Run: headless pygame with SDL's dummy video driver; simulated clock (each Clock.tick advances the game by its frame time, no real sleeping); random seed 0; keys injected as events and as key.get_pressed() state; no mouse input.
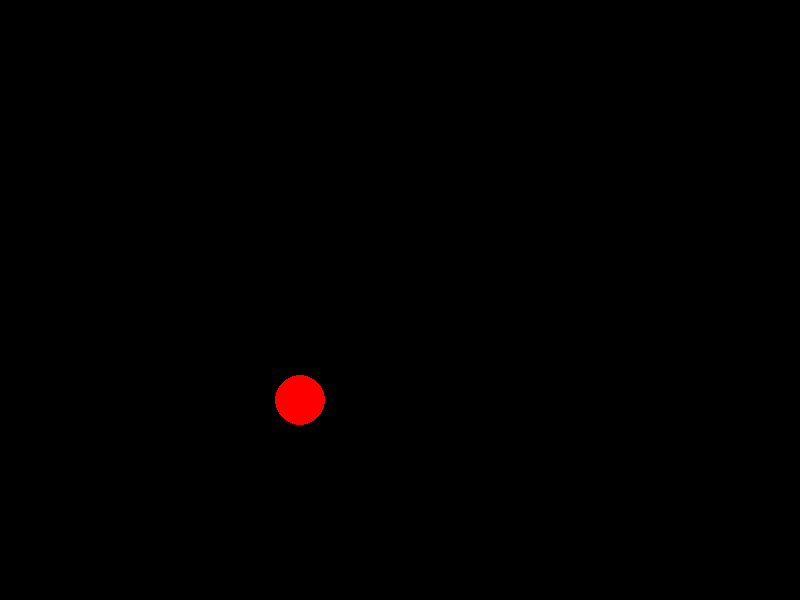
Frame 1 of 4 · flips 1–60 · no input
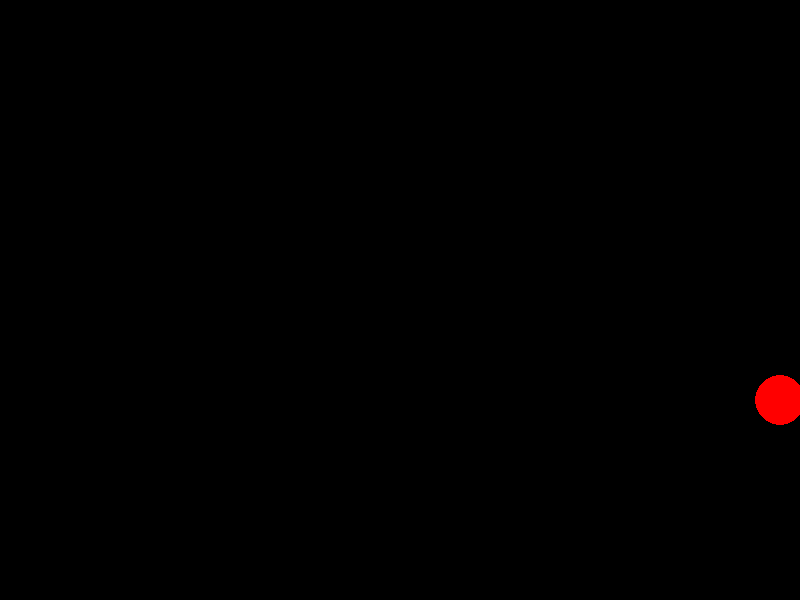
Frame 2 of 4 · flips 61–180 · tapped SPACE, RETURN · held RIGHT (→), D
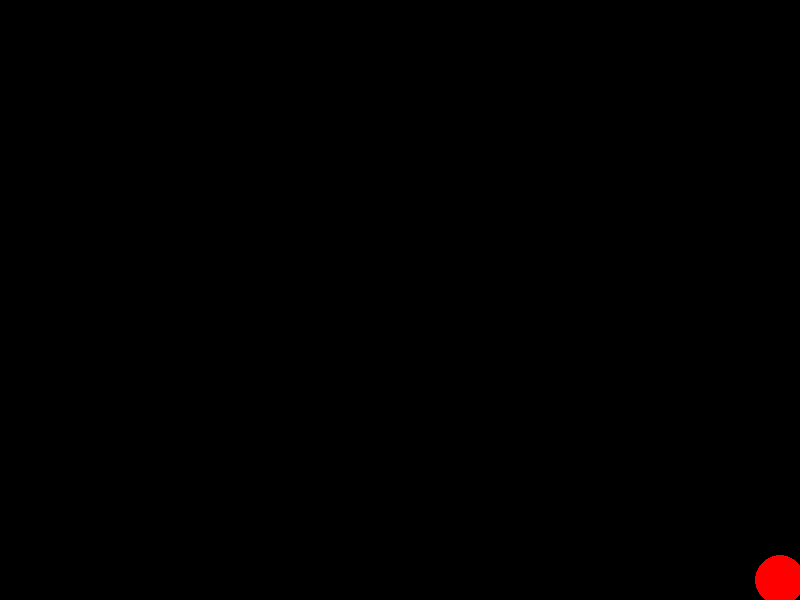
Frame 3 of 4 · flips 181–300 · held DOWN (↓), S
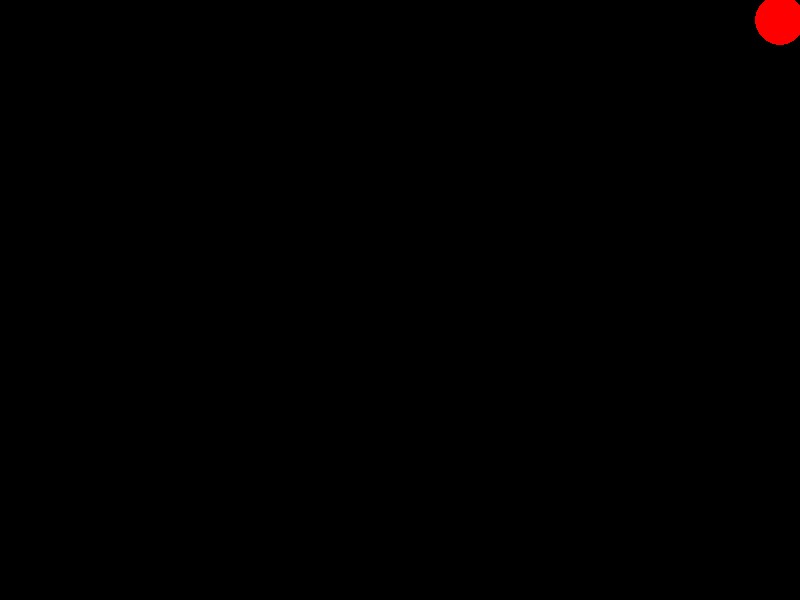
Frame 4 of 4 · flips 301–420 · held LEFT (←), A, UP (↑), W

The pygame program that drew these frames:

import pygame

pygame.init()
screen = pygame.display.set_mode((800, 600))
done = False 
x = 300 
y = 400 
step = 20
clock = pygame.time.Clock()

while not done:
    for event in pygame.event.get():
        if event.type == pygame.QUIT:
            done = True

    pressed = pygame.key.get_pressed()

    if pressed[pygame.K_w]: 
        if y>39: y-=step
    elif pressed[pygame.K_s]: 
        if y<561: y+=step
    elif pressed[pygame.K_a]: 
        if x>39: x-=step
    elif pressed[pygame.K_d]: 
        if x<761: x+=step

    screen.fill((0, 0, 0))
    pygame.draw.circle(screen, (255, 0, 0), (x, y), 25)  
    pygame.display.flip()     
    clock.tick(60)     
